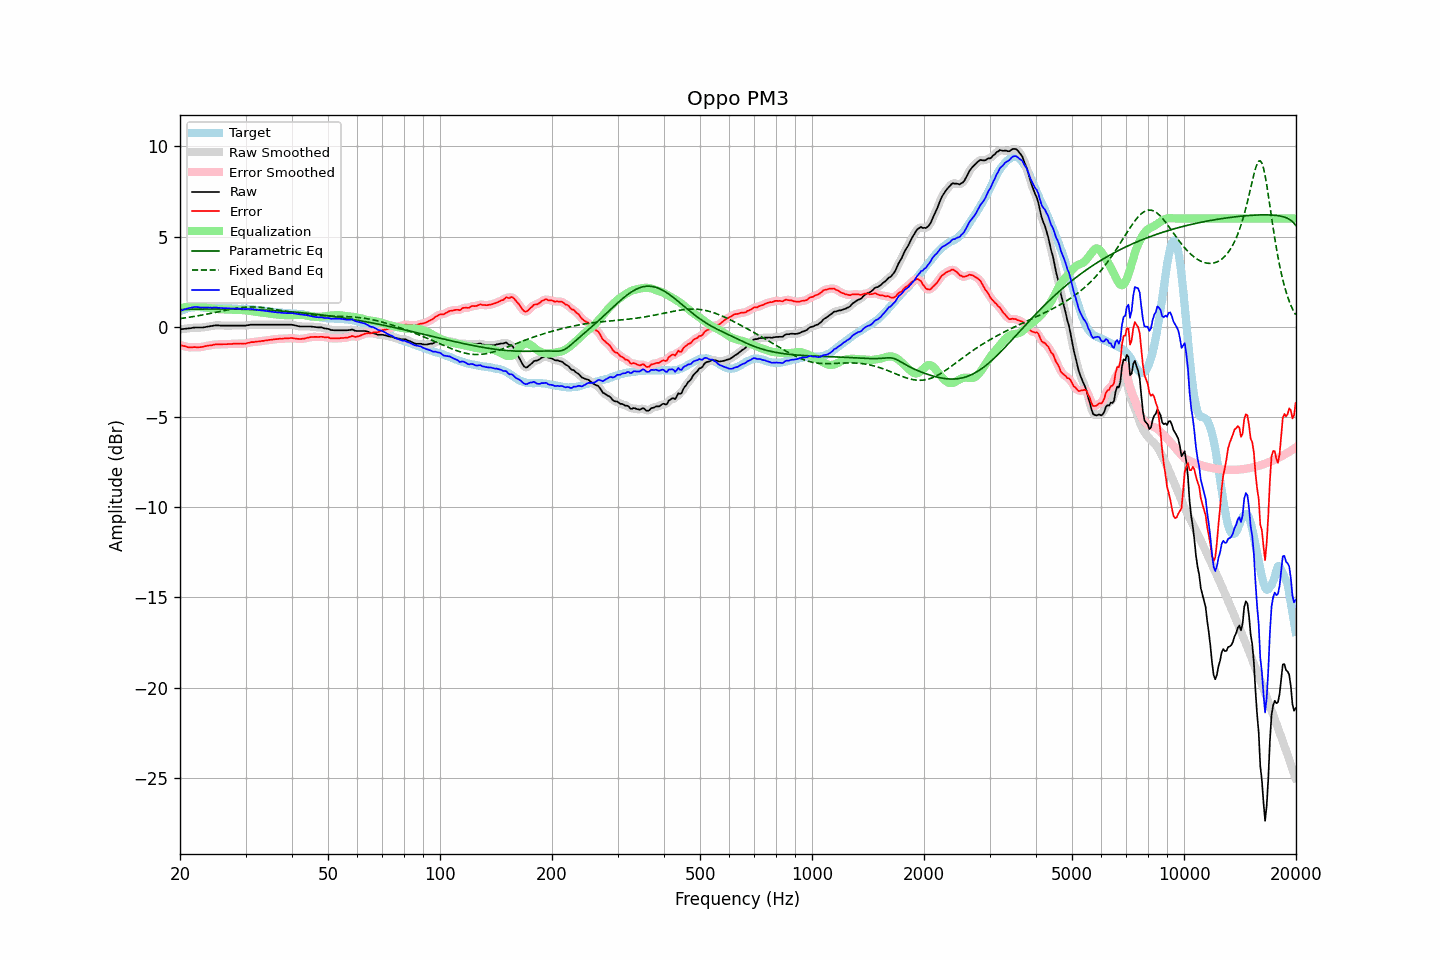

Data behind this chart, as committed beside it:
frequency, raw, error, smoothed, error_smoothed, equalization, parametric_eq, fixed_band_eq, equalized_raw, equalized_smoothed, target
20.00, -0.14, -1.01, -0.14, -1.01, 1.01, 0.95, 0.45, 0.87, 0.87, 0.86
20.20, -0.13, -1.04, -0.13, -1.03, 1.04, 0.96, 0.47, 0.90, 0.90, 0.90
20.40, -0.12, -1.07, -0.12, -1.06, 1.06, 0.96, 0.48, 0.94, 0.94, 0.94
20.61, -0.11, -1.07, -0.11, -1.08, 1.08, 0.96, 0.49, 0.97, 0.97, 0.96
20.81, -0.10, -1.11, -0.10, -1.11, 1.10, 0.96, 0.50, 1.00, 1.00, 1.00
21.02, -0.09, -1.13, -0.09, -1.13, 1.12, 0.97, 0.52, 1.02, 1.02, 1.04
21.23, -0.08, -1.13, -0.08, -1.14, 1.13, 0.97, 0.53, 1.04, 1.04, 1.05
21.44, -0.07, -1.14, -0.07, -1.14, 1.14, 0.97, 0.54, 1.06, 1.07, 1.07
21.66, -0.05, -1.13, -0.06, -1.13, 1.14, 0.97, 0.56, 1.09, 1.08, 1.08
21.87, -0.04, -1.12, -0.05, -1.13, 1.14, 0.97, 0.57, 1.10, 1.09, 1.08
22.09, -0.04, -1.13, -0.04, -1.13, 1.14, 0.98, 0.59, 1.10, 1.10, 1.09
22.31, -0.04, -1.13, -0.04, -1.13, 1.13, 0.98, 0.60, 1.09, 1.09, 1.09
22.54, -0.04, -1.13, -0.05, -1.13, 1.12, 0.98, 0.62, 1.08, 1.08, 1.09
22.76, -0.04, -1.12, -0.04, -1.12, 1.11, 0.98, 0.64, 1.07, 1.07, 1.08
22.99, -0.04, -1.11, -0.04, -1.11, 1.10, 0.98, 0.65, 1.06, 1.07, 1.07
23.22, -0.02, -1.09, -0.03, -1.09, 1.09, 0.98, 0.67, 1.07, 1.07, 1.07
23.45, -0.01, -1.07, -0.01, -1.07, 1.08, 0.98, 0.69, 1.06, 1.06, 1.06
23.69, 0.01, -1.05, 0.00, -1.05, 1.06, 0.98, 0.71, 1.07, 1.06, 1.06
23.92, 0.02, -1.04, 0.02, -1.04, 1.04, 0.98, 0.72, 1.06, 1.06, 1.06
24.16, 0.04, -1.03, 0.04, -1.03, 1.03, 0.99, 0.74, 1.06, 1.06, 1.07
24.40, 0.05, -1.02, 0.05, -1.01, 1.01, 0.99, 0.76, 1.06, 1.06, 1.07
24.65, 0.07, -0.99, 0.07, -1.00, 1.00, 0.99, 0.78, 1.07, 1.06, 1.06
24.89, 0.08, -0.98, 0.07, -0.98, 0.99, 0.99, 0.80, 1.07, 1.06, 1.06
25.14, 0.08, -0.98, 0.08, -0.98, 0.98, 0.99, 0.82, 1.06, 1.06, 1.06
25.39, 0.08, -0.98, 0.07, -0.98, 0.98, 0.99, 0.84, 1.05, 1.05, 1.05
25.65, 0.07, -0.98, 0.07, -0.97, 0.97, 0.99, 0.86, 1.04, 1.04, 1.04
25.91, 0.07, -0.97, 0.07, -0.97, 0.97, 0.99, 0.88, 1.03, 1.04, 1.03
26.16, 0.07, -0.97, 0.07, -0.97, 0.97, 0.99, 0.89, 1.03, 1.03, 1.03
26.43, 0.07, -0.97, 0.07, -0.96, 0.96, 0.98, 0.91, 1.03, 1.03, 1.03
26.69, 0.07, -0.96, 0.07, -0.96, 0.96, 0.98, 0.93, 1.03, 1.03, 1.03
26.96, 0.07, -0.95, 0.07, -0.96, 0.96, 0.98, 0.95, 1.02, 1.02, 1.02
27.23, 0.07, -0.95, 0.07, -0.95, 0.95, 0.98, 0.97, 1.02, 1.02, 1.02
27.50, 0.07, -0.95, 0.07, -0.95, 0.95, 0.98, 0.98, 1.01, 1.01, 1.02
27.77, 0.07, -0.94, 0.07, -0.94, 0.94, 0.98, 1.00, 1.01, 1.01, 1.01
28.05, 0.07, -0.94, 0.07, -0.94, 0.94, 0.98, 1.01, 1.01, 1.01, 1.01
28.33, 0.07, -0.93, 0.07, -0.93, 0.94, 0.98, 1.03, 1.01, 1.01, 1.00
28.62, 0.07, -0.93, 0.07, -0.93, 0.94, 0.98, 1.04, 1.00, 1.00, 1.00
28.90, 0.07, -0.93, 0.07, -0.93, 0.94, 0.97, 1.05, 1.00, 1.00, 1.00
29.19, 0.07, -0.93, 0.07, -0.93, 0.93, 0.97, 1.06, 1.00, 1.00, 0.99
29.48, 0.07, -0.94, 0.07, -0.93, 0.93, 0.97, 1.07, 0.99, 0.99, 1.00
29.78, 0.07, -0.93, 0.07, -0.93, 0.92, 0.97, 1.08, 0.99, 0.99, 0.99
30.08, 0.07, -0.93, 0.07, -0.92, 0.91, 0.96, 1.09, 0.98, 0.98, 1.00
30.38, 0.09, -0.89, 0.08, -0.90, 0.90, 0.96, 1.09, 0.99, 0.98, 0.98
30.68, 0.10, -0.88, 0.10, -0.88, 0.89, 0.96, 1.09, 0.98, 0.98, 0.98
30.99, 0.12, -0.85, 0.11, -0.86, 0.87, 0.96, 1.10, 0.99, 0.98, 0.97
31.30, 0.12, -0.85, 0.12, -0.85, 0.86, 0.95, 1.10, 0.97, 0.97, 0.97
31.61, 0.12, -0.85, 0.12, -0.84, 0.84, 0.95, 1.10, 0.96, 0.96, 0.97
31.93, 0.12, -0.83, 0.12, -0.83, 0.83, 0.95, 1.09, 0.95, 0.95, 0.95
32.24, 0.12, -0.82, 0.12, -0.82, 0.82, 0.94, 1.09, 0.94, 0.94, 0.93
32.57, 0.12, -0.82, 0.12, -0.81, 0.81, 0.94, 1.08, 0.93, 0.93, 0.93
32.89, 0.12, -0.80, 0.12, -0.80, 0.80, 0.93, 1.08, 0.92, 0.92, 0.92
33.22, 0.12, -0.78, 0.12, -0.79, 0.79, 0.93, 1.07, 0.90, 0.90, 0.90
33.55, 0.12, -0.78, 0.12, -0.78, 0.78, 0.93, 1.06, 0.89, 0.89, 0.90
33.89, 0.12, -0.76, 0.12, -0.76, 0.76, 0.92, 1.05, 0.88, 0.88, 0.88
34.23, 0.12, -0.76, 0.12, -0.75, 0.75, 0.92, 1.04, 0.87, 0.87, 0.87
34.57, 0.12, -0.74, 0.12, -0.74, 0.74, 0.91, 1.02, 0.86, 0.86, 0.85
34.92, 0.12, -0.72, 0.12, -0.73, 0.73, 0.91, 1.01, 0.84, 0.84, 0.84
35.27, 0.12, -0.72, 0.12, -0.71, 0.71, 0.90, 1.00, 0.83, 0.83, 0.84
35.62, 0.12, -0.70, 0.12, -0.70, 0.70, 0.90, 0.98, 0.82, 0.82, 0.82
35.97, 0.12, -0.69, 0.12, -0.69, 0.69, 0.89, 0.97, 0.81, 0.81, 0.80
... 635 more rows
